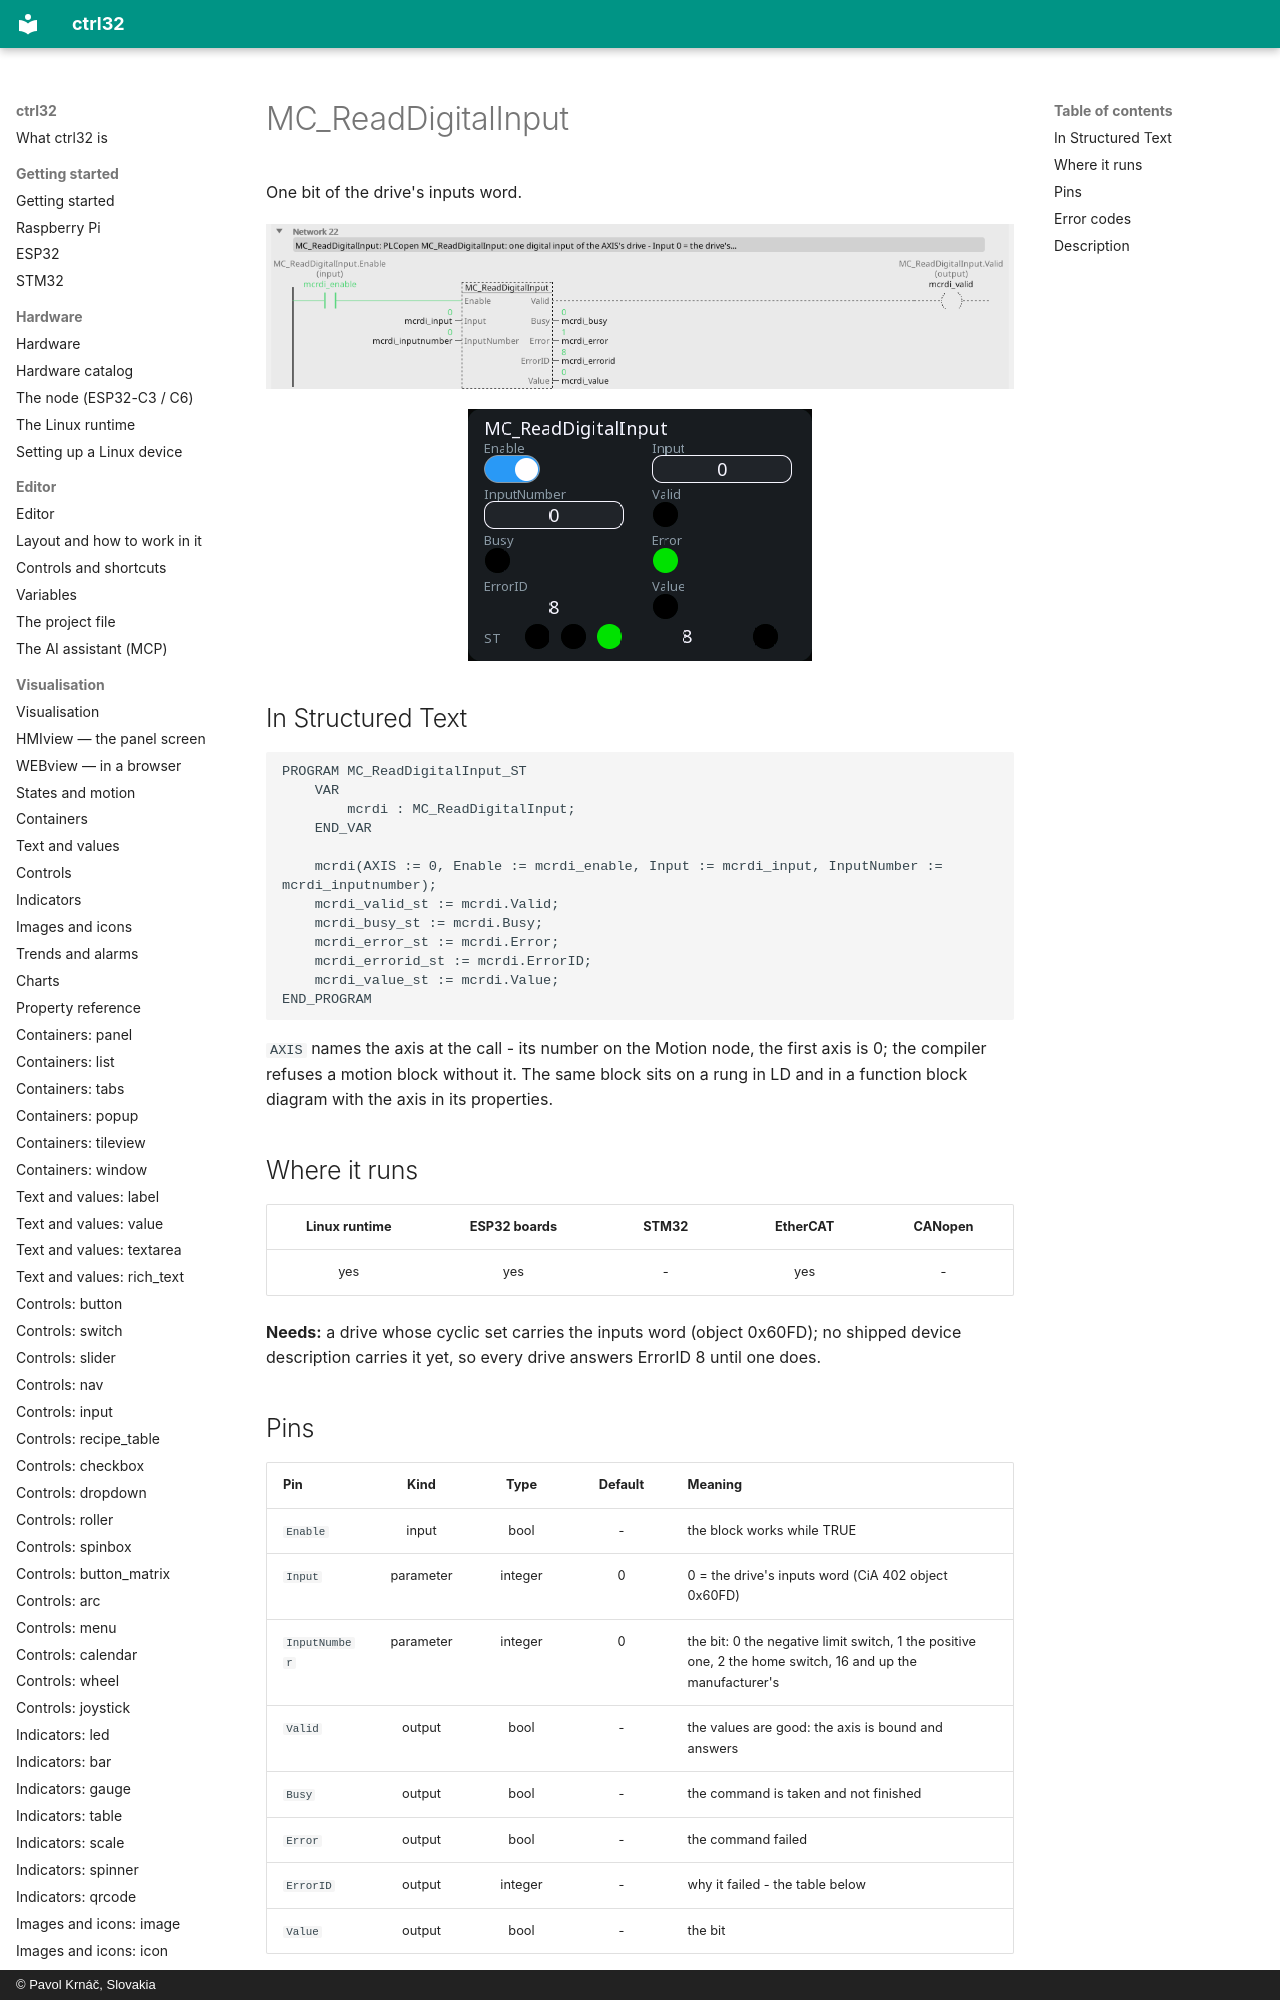

repository: ctrl32/docs · page: mc-readdigitalinput/index.html · generator: mkdocs · copyright: © Pavol Krnáč, Slovakia

---
image: img/blk-mcrdi-ld.webp
image_alt: "MC_ReadDigitalInput on a rung of a ladder program"
---

# MC_ReadDigitalInput

One bit of the drive's inputs word.

![MC_ReadDigitalInput on a rung](img/blk-mcrdi-ld.webp){: .sb-center}

![MC_ReadDigitalInput on a WEBview screen](img/blk-mcrdi-web.webp){: .sb-center}
